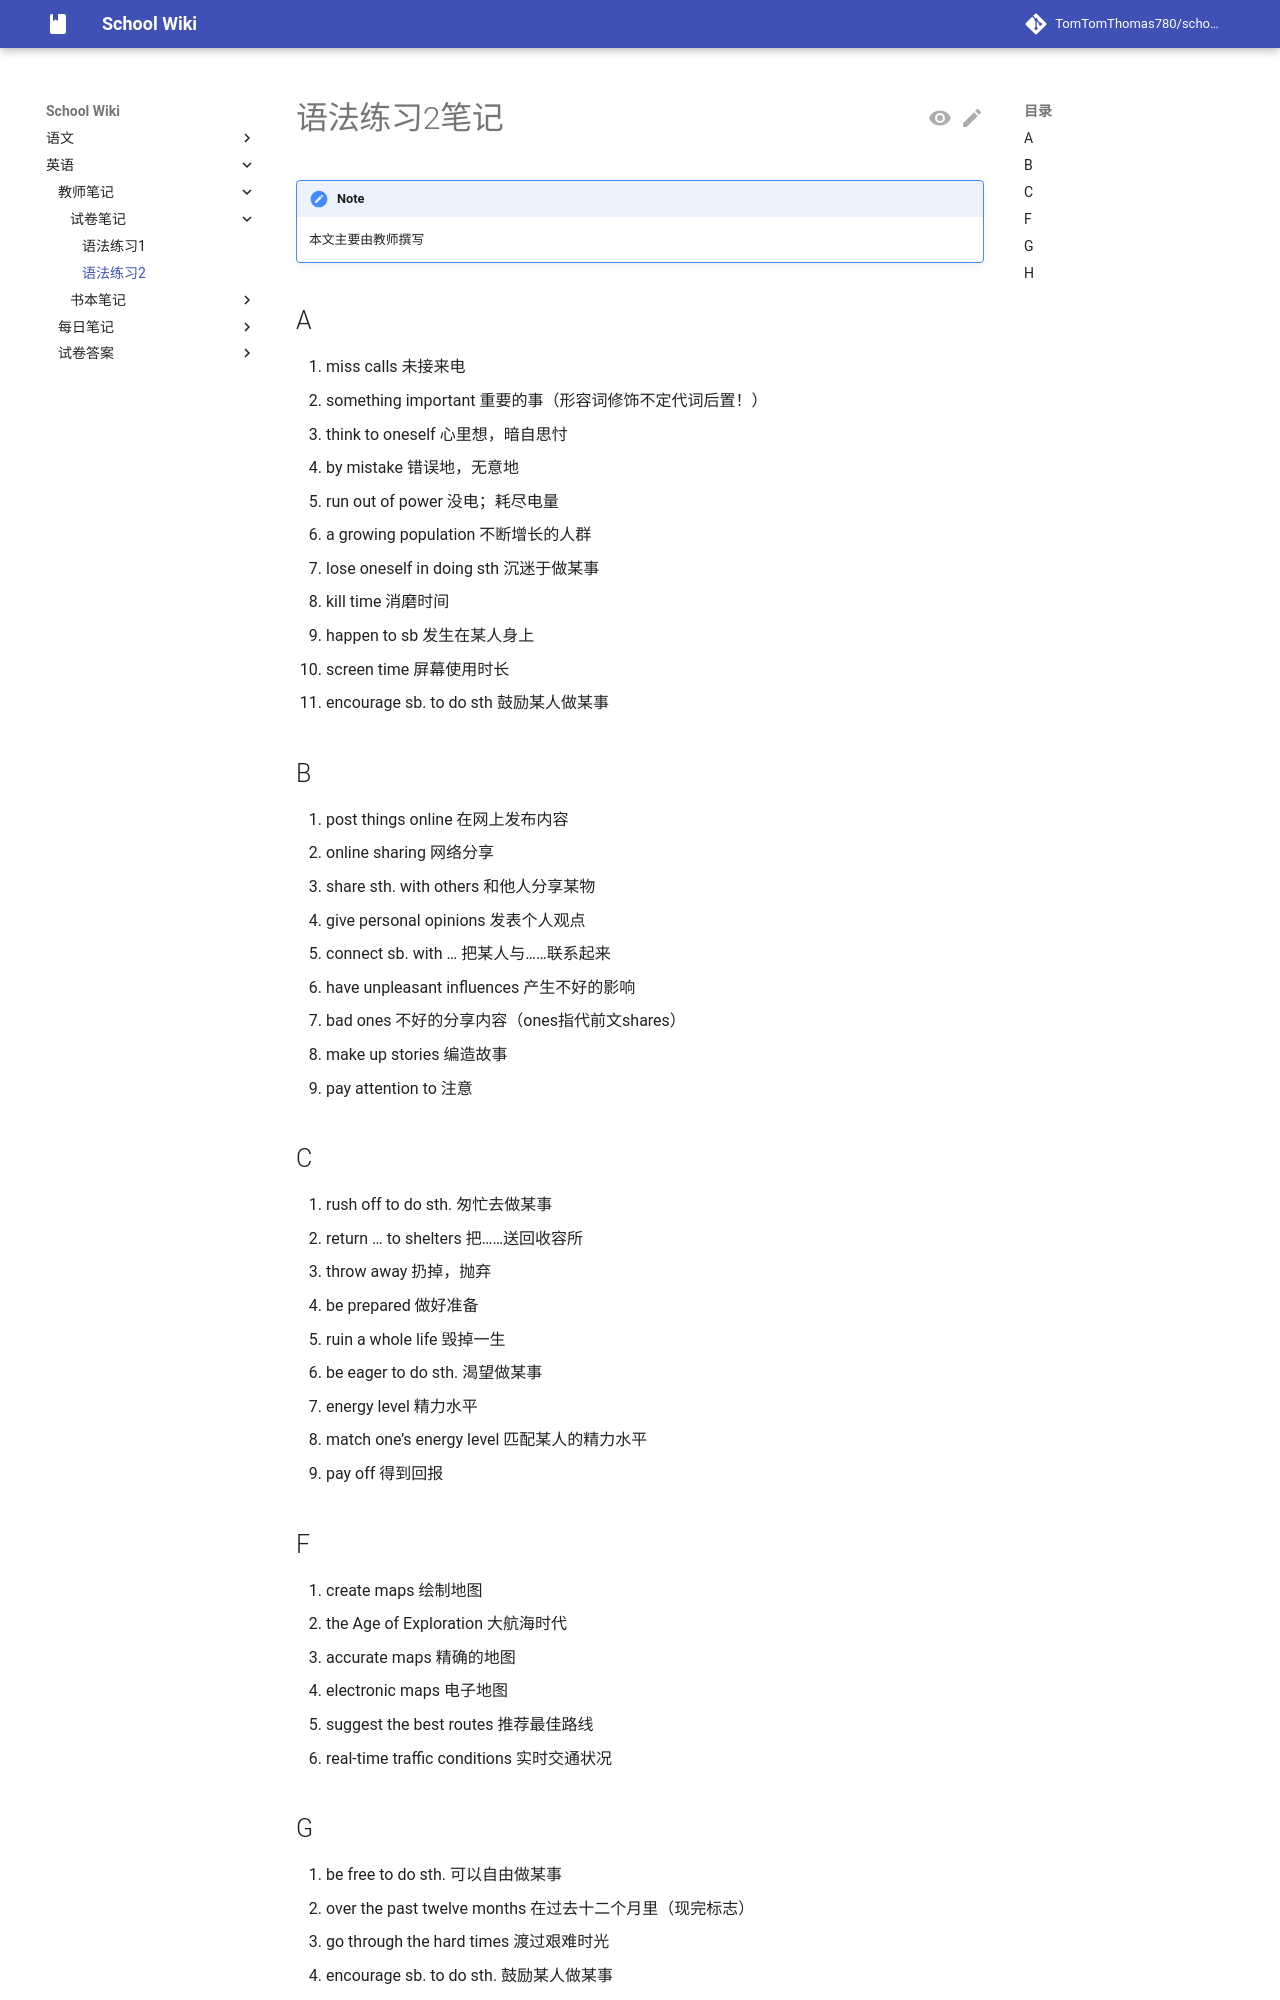

repository: TomTomThomas780/school-wiki · page: english/teachernotes/paper/gre2/index.html · generator: mkdocs

# 语法练习2笔记

{{ status_auth("teacher") }}

## A

1. miss calls 未接来电
2. something important 重要的事（形容词修饰不定代词后置！）
3. think to oneself 心里想，暗自思忖
4. by mistake 错误地，无意地
5. run out of power 没电；耗尽电量
6. a growing population 不断增长的人群
7. lose oneself in doing sth 沉迷于做某事
8. kill time 消磨时间
9. happen to sb 发生在某人身上
10. screen time 屏幕使用时长
11. encourage sb. to do sth 鼓励某人做某事

## B

1. post things online 在网上发布内容
2. online sharing 网络分享
3. share sth. with others 和他人分享某物
4. give personal opinions 发表个人观点
5. connect sb. with … 把某人与……联系起来
6. have unpleasant influences 产生不好的影响
7. bad ones 不好的分享内容（ones指代前文shares）
8. make up stories 编造故事
9. pay attention to 注意

## C

1. rush off to do sth. 匆忙去做某事
2. return … to shelters 把……送回收容所
3. throw away 扔掉，抛弃
4. be prepared 做好准备
5. ruin a whole life 毁掉一生
6. be eager to do sth. 渴望做某事
7. energy level 精力水平
8. match one’s energy level 匹配某人的精力水平
9. pay off 得到回报

## F

1. create maps 绘制地图
2. the Age of Exploration 大航海时代
3. accurate maps 精确的地图
4. electronic maps 电子地图
5. suggest the best routes 推荐最佳路线
6. real-time traffic conditions 实时交通状况
